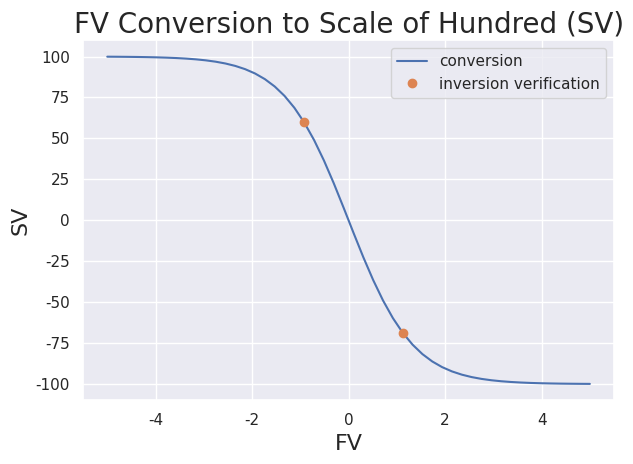

Here is the Python script that generated this plot:
"""
    Optimizer.FvScoreConverter.py

    Copyright (c) 2023-2024, SAXS Team, KEK-PF
"""
import numpy as np

def sigmoid(x, L ,x0, k, b):
    if not np.isscalar(x):
        # see https://stackoverflow.com/questions/59297543/why-do-i-get-the-loop-of-ufunc-does-not-support-argument-0-of-type-int-error-f
        x = x.astype(float)
    return L/(1 + np.exp(-k*(x-x0))) + b

def convert_score(value):
    return sigmoid(value, -200, 0, 1.5, 100)

convert_scores = np.vectorize(convert_score)

def invert_score(sv):
    from scipy.optimize import root

    assert np.isscalar(sv)

    def fun(x):
        return [convert_score(x)[0] - sv]

    sol = root(fun, (0, ) )
    return sol.x[0]

def compute_fv_adjustment(sv, target_sv):
    return invert_score(target_sv) - invert_score(sv)

if __name__ == '__main__':
    import matplotlib.pyplot as plt
    import seaborn
    seaborn.set()
    x = np.linspace(-5, 5)
    print(x.shape)
    y = convert_score(x)

    y_ = y[[20, 30]]
    x_ = [invert_score(v) for v in y_]

    print("compute_fv_adjustment: ", compute_fv_adjustment(-75, 50))

    fig, ax = plt.subplots()
    ax.set_title("FV Conversion to Scale of Hundred (SV)", fontsize=20)
    ax.set_xlabel("FV", fontsize=16)
    ax.set_ylabel("SV", fontsize=16)
    ax.plot(x, y, label="conversion")
    ax.plot(x_, y_, "o", label="inversion verification")
    ax.legend()
    fig.tight_layout()
    plt.show()
